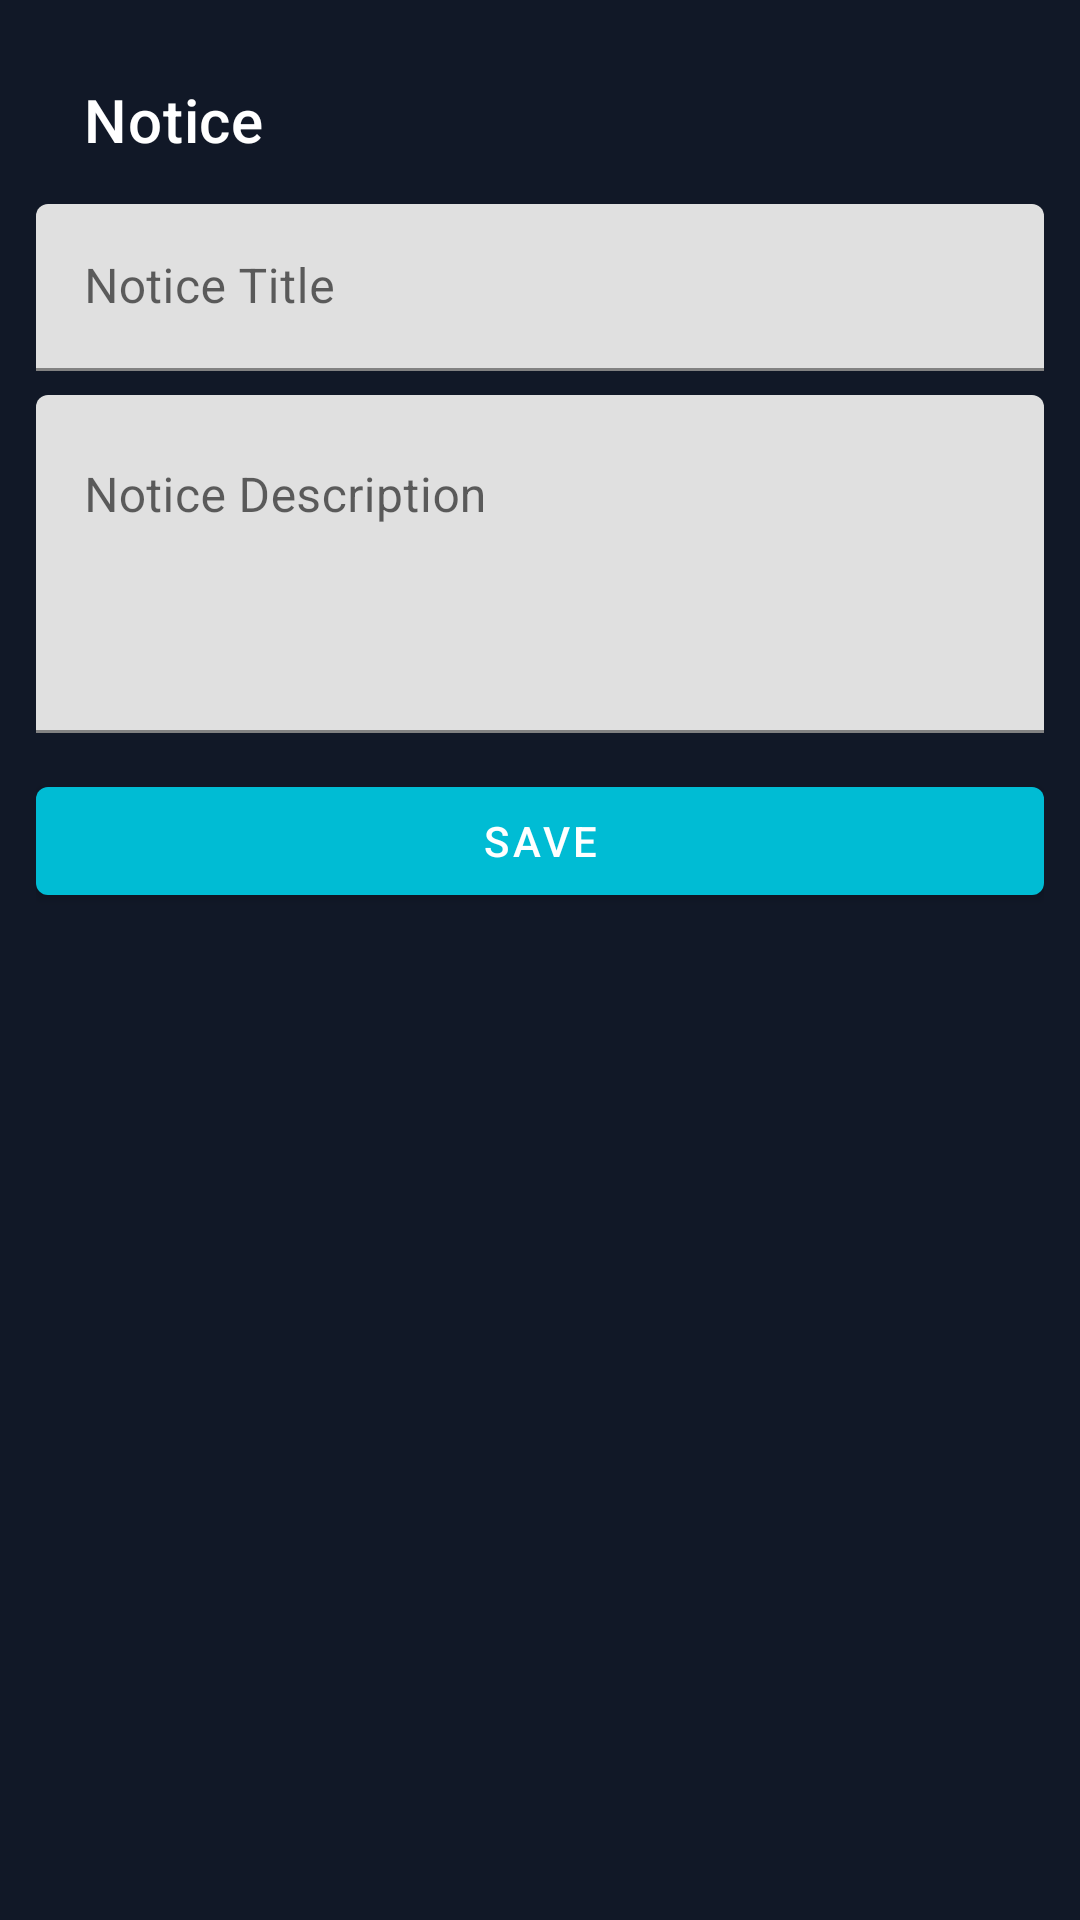

Write the Android layout XML for this screen, with the resource values it uses.
<!-- AndroidManifest.xml: application theme Theme.StreamPlayer.Dark -->
<!-- res/layout/activity_notice.xml -->
<?xml version="1.0" encoding="utf-8"?>
<LinearLayout xmlns:android="http://schemas.android.com/apk/res/android"
    xmlns:app="http://schemas.android.com/apk/res-auto"
    android:layout_width="match_parent"
    android:layout_height="match_parent"
    android:orientation="vertical"
    android:background="@color/bg_primary"
    android:padding="12dp">

    <com.google.android.material.appbar.MaterialToolbar
        android:id="@+id/toolbar"
        android:layout_width="match_parent"
        android:layout_height="56dp"
        android:background="@color/bg_primary"
        app:title="Notice"
        app:titleTextColor="@color/text_primary" />

    <com.google.android.material.textfield.TextInputLayout
        android:layout_width="match_parent"
        android:layout_height="wrap_content"
        android:hint="Notice Title">
        <com.google.android.material.textfield.TextInputEditText
            android:id="@+id/inputTitle"
            android:layout_width="match_parent"
            android:layout_height="wrap_content" />
    </com.google.android.material.textfield.TextInputLayout>

    <com.google.android.material.textfield.TextInputLayout
        android:layout_width="match_parent"
        android:layout_height="wrap_content"
        android:layout_marginTop="8dp"
        android:hint="Notice Description">
        <com.google.android.material.textfield.TextInputEditText
            android:id="@+id/inputDescription"
            android:layout_width="match_parent"
            android:layout_height="wrap_content"
            android:minLines="4"
            android:gravity="top" />
    </com.google.android.material.textfield.TextInputLayout>

    <com.google.android.material.button.MaterialButton
        android:id="@+id/buttonSave"
        android:layout_width="match_parent"
        android:layout_height="48dp"
        android:text="Save"
        android:layout_marginTop="12dp" />

</LinearLayout>
<!-- resources referenced by this layout -->
<resources>
  <color name="bg_primary">#111827</color>
  <color name="text_primary">#FFFFFF</color>
  <style name="Theme.StreamPlayer.Dark" parent="Theme.MaterialComponents.DayNight.NoActionBar">
          <item name="android:statusBarColor">@color/bg_primary</item>
          <item name="android:navigationBarColor">@color/bg_primary</item>
          <item name="colorPrimary">@color/accent_cyan</item>
          <item name="colorSecondary">@color/accent_cyan</item>
          <item name="android:windowBackground">@color/bg_primary</item>
          <item name="android:textColorPrimary">@color/text_primary</item>
          <item name="android:textColorSecondary">@color/text_secondary</item>
      </style>
  <color name="accent_cyan">#00BCD4</color>
  <color name="text_secondary">#B8C0CC</color>
</resources>
